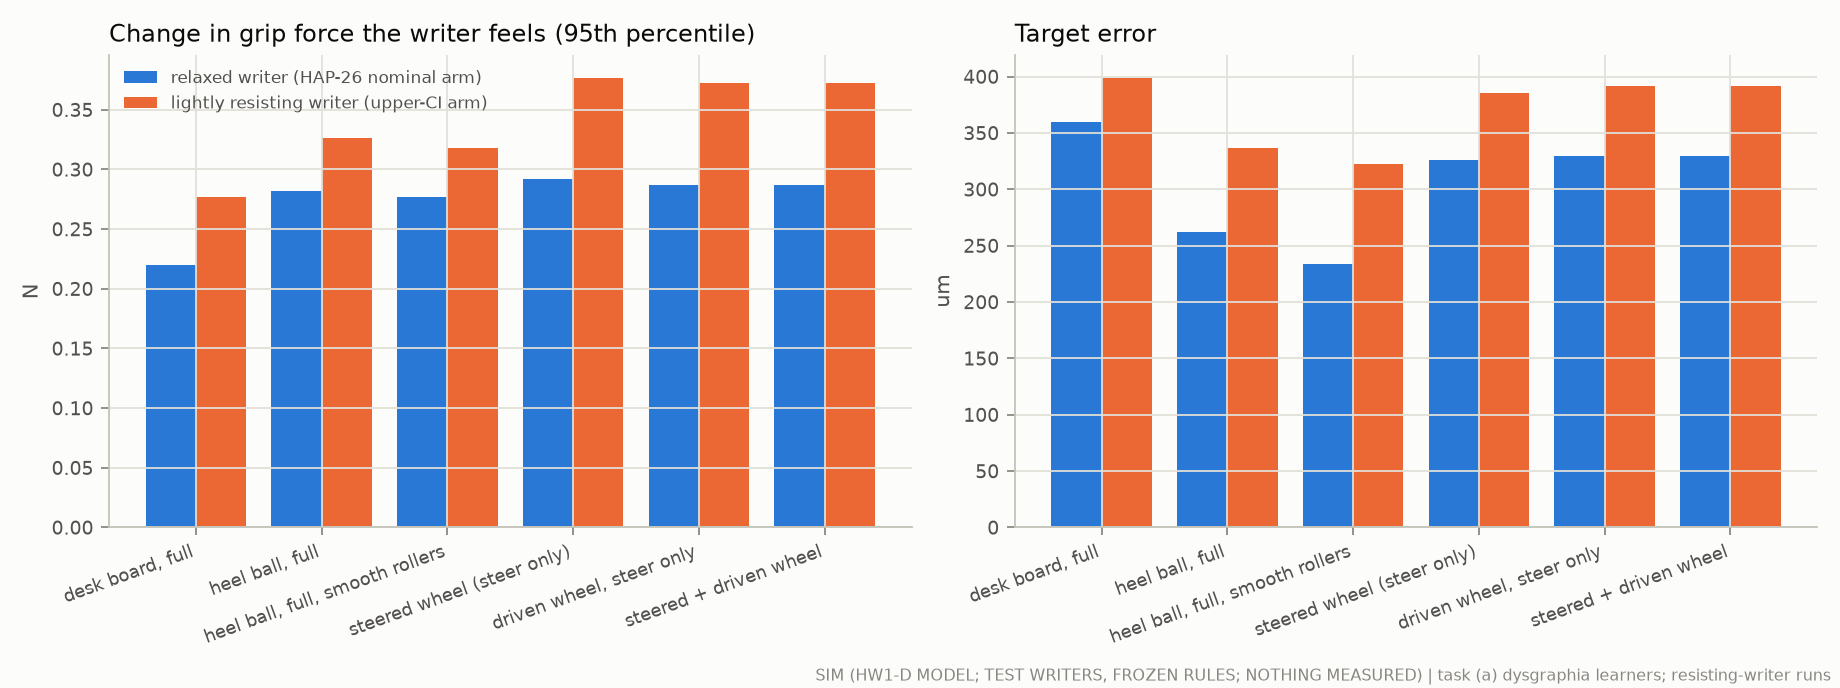

Data behind this chart, as committed beside it:
metric, cond, label, relaxed_writer, lightly_resisting_writer
felt_p95_N, board_full, desk board, full, 0.22, 0.277
felt_p95_N, ball_full, heel ball, full, 0.2821, 0.3262
felt_p95_N, ballsmooth_full, heel ball, full, smooth rollers, 0.277, 0.3181
felt_p95_N, wheel_path, steered wheel (steer only), 0.2919, 0.377
felt_p95_N, sd_path, driven wheel, steer only, 0.2871, 0.3727
felt_p95_N, sd_full, steered + driven wheel, 0.2871, 0.3727
target_err_um, board_full, desk board, full, 359.4, 399.1
target_err_um, ball_full, heel ball, full, 262.3, 336.4
target_err_um, ballsmooth_full, heel ball, full, smooth rollers, 234, 322.3
target_err_um, wheel_path, steered wheel (steer only), 326.1, 385.4
target_err_um, sd_path, driven wheel, steer only, 329.8, 391.4
target_err_um, sd_full, steered + driven wheel, 329.8, 391.4
